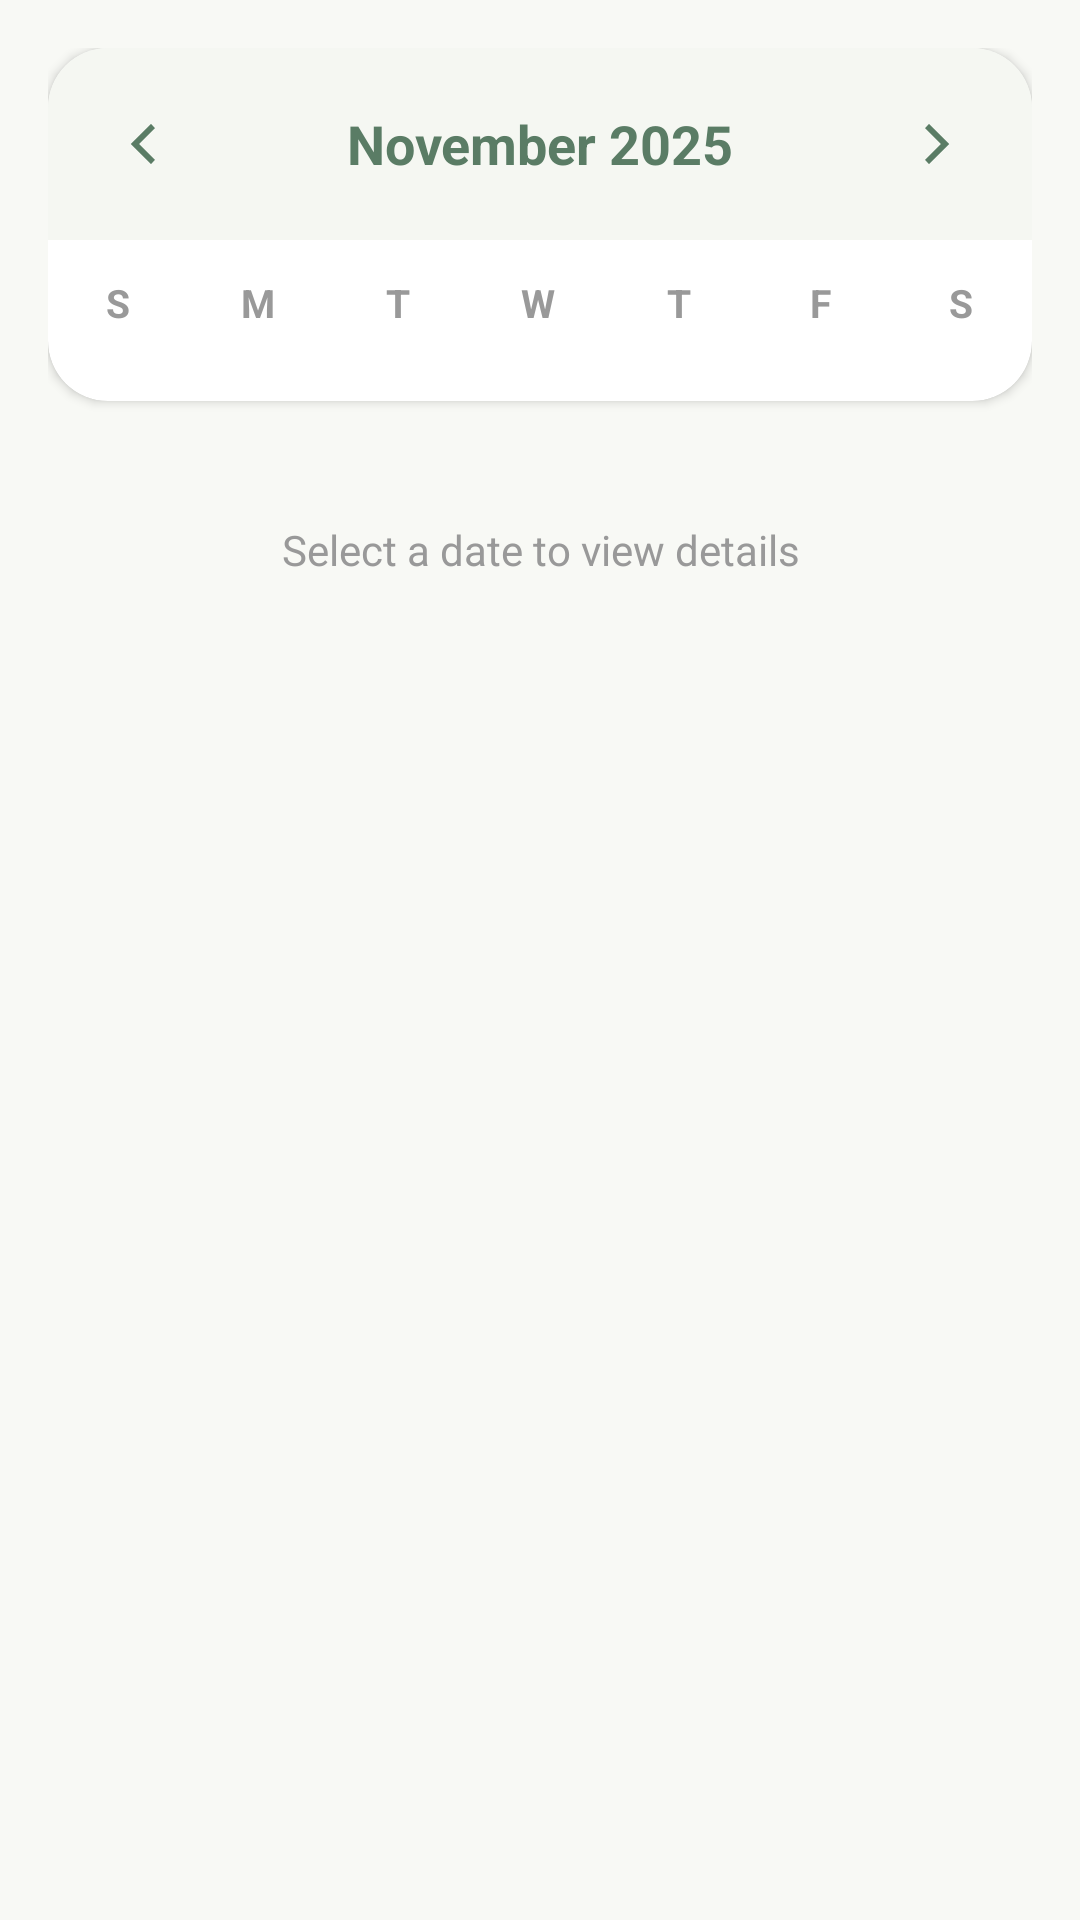

Layout XML and referenced resources for this Android screen:
<!-- AndroidManifest.xml: application theme Theme.Treeplz -->
<!-- res/layout/calendar.xml -->
<?xml version="1.0" encoding="utf-8"?>
<LinearLayout xmlns:android="http://schemas.android.com/apk/res/android"
    xmlns:app="http://schemas.android.com/apk/res-auto"
    android:layout_width="match_parent"
    android:layout_height="match_parent"
    android:orientation="vertical"
    android:background="#F8F9F5"
    android:padding="16dp">

    <androidx.cardview.widget.CardView
        android:layout_width="match_parent"
        android:layout_height="wrap_content"
        app:cardCornerRadius="20dp"
        app:cardElevation="2dp"
        app:cardBackgroundColor="@android:color/white"
        android:layout_marginBottom="20dp">

        <LinearLayout
            android:layout_width="match_parent"
            android:layout_height="wrap_content"
            android:orientation="vertical"
            android:paddingBottom="16dp">

            <LinearLayout
                android:layout_width="match_parent"
                android:layout_height="wrap_content"
                android:orientation="horizontal"
                android:gravity="center_vertical"
                android:padding="16dp"
                android:background="#F5F7F2">

                <ImageButton
                    android:id="@+id/btnPrevMonth"
                    android:layout_width="32dp"
                    android:layout_height="32dp"
                    android:background="?attr/selectableItemBackgroundBorderless"
                    android:src="@drawable/ic_chevron_down"
                    android:rotation="90"
                    app:tint="#5a7c65" />

                <TextView
                    android:id="@+id/monthTitle"
                    android:layout_width="0dp"
                    android:layout_height="wrap_content"
                    android:layout_weight="1"
                    android:gravity="center"
                    android:text="November 2025"
                    android:textSize="18sp"
                    android:textColor="#5a7c65"
                    android:textStyle="bold" />

                <ImageButton
                    android:id="@+id/btnNextMonth"
                    android:layout_width="32dp"
                    android:layout_height="32dp"
                    android:background="?attr/selectableItemBackgroundBorderless"
                    android:src="@drawable/ic_chevron_down"
                    android:rotation="-90"
                    app:tint="#5a7c65" />
            </LinearLayout>

            <LinearLayout
                android:layout_width="match_parent"
                android:layout_height="wrap_content"
                android:orientation="horizontal"
                android:layout_marginTop="12dp"
                android:layout_marginBottom="8dp">

                <TextView android:text="S" android:layout_width="0dp" android:layout_height="wrap_content" android:layout_weight="1" android:gravity="center" android:textColor="#999" android:textStyle="bold" android:textSize="13sp"/>
                <TextView android:text="M" android:layout_width="0dp" android:layout_height="wrap_content" android:layout_weight="1" android:gravity="center" android:textColor="#999" android:textStyle="bold" android:textSize="13sp"/>
                <TextView android:text="T" android:layout_width="0dp" android:layout_height="wrap_content" android:layout_weight="1" android:gravity="center" android:textColor="#999" android:textStyle="bold" android:textSize="13sp"/>
                <TextView android:text="W" android:layout_width="0dp" android:layout_height="wrap_content" android:layout_weight="1" android:gravity="center" android:textColor="#999" android:textStyle="bold" android:textSize="13sp"/>
                <TextView android:text="T" android:layout_width="0dp" android:layout_height="wrap_content" android:layout_weight="1" android:gravity="center" android:textColor="#999" android:textStyle="bold" android:textSize="13sp"/>
                <TextView android:text="F" android:layout_width="0dp" android:layout_height="wrap_content" android:layout_weight="1" android:gravity="center" android:textColor="#999" android:textStyle="bold" android:textSize="13sp"/>
                <TextView android:text="S" android:layout_width="0dp" android:layout_height="wrap_content" android:layout_weight="1" android:gravity="center" android:textColor="#999" android:textStyle="bold" android:textSize="13sp"/>
            </LinearLayout>

            <GridLayout
                android:id="@+id/calendarGrid"
                android:layout_width="match_parent"
                android:layout_height="wrap_content"
                android:columnCount="7"
                android:useDefaultMargins="true"
                android:alignmentMode="alignMargins"
                android:layout_gravity="center_horizontal"/>
        </LinearLayout>
    </androidx.cardview.widget.CardView>

    <TextView
        android:id="@+id/tvSelectDateHint"
        android:layout_width="match_parent"
        android:layout_height="wrap_content"
        android:text="Select a date to view details"
        android:gravity="center"
        android:textColor="#999"
        android:textSize="14sp"
        android:padding="20dp"
        android:visibility="visible"/>

    <androidx.cardview.widget.CardView
        android:id="@+id/detailPanel"
        android:layout_width="match_parent"
        android:layout_height="wrap_content"
        app:cardCornerRadius="20dp"
        app:cardElevation="4dp"
        app:cardBackgroundColor="@android:color/white"
        android:visibility="gone">

        <LinearLayout
            android:layout_width="match_parent"
            android:layout_height="wrap_content"
            android:orientation="vertical"
            android:padding="24dp">

            <LinearLayout
                android:layout_width="match_parent"
                android:layout_height="wrap_content"
                android:orientation="horizontal"
                android:gravity="center_vertical"
                android:layout_marginBottom="20dp">

                <TextView
                    android:id="@+id/detailDateTitle"
                    android:text="Nov 15"
                    android:textSize="22sp"
                    android:textStyle="bold"
                    android:textColor="#5a7c65"
                    android:layout_weight="1"
                    android:layout_width="0dp"
                    android:layout_height="wrap_content"/>

                <TextView
                    android:id="@+id/detailHealth"
                    android:text="Healthy 🌿"
                    android:textSize="14sp"
                    android:textStyle="bold"
                    android:textColor="@android:color/white"
                    android:background="@drawable/badge_round"
                    android:backgroundTint="#6b8e5a"
                    android:paddingLeft="12dp"
                    android:paddingRight="12dp"
                    android:paddingTop="6dp"
                    android:paddingBottom="6dp"
                    android:layout_width="wrap_content"
                    android:layout_height="wrap_content"/>
            </LinearLayout>

            <LinearLayout
                android:layout_width="match_parent"
                android:layout_height="wrap_content"
                android:orientation="horizontal"
                android:baselineAligned="false">

                <LinearLayout
                    android:layout_width="0dp"
                    android:layout_height="wrap_content"
                    android:layout_weight="1"
                    android:orientation="vertical"
                    android:gravity="center">

                    <TextView
                        android:text="Requests"
                        android:textSize="12sp"
                        android:textColor="#888"
                        android:layout_width="wrap_content"
                        android:layout_height="wrap_content"/>

                    <TextView
                        android:id="@+id/detailRequests"
                        android:text="320"
                        android:textSize="18sp"
                        android:textStyle="bold"
                        android:textColor="#1C1C1E"
                        android:layout_marginTop="4dp"
                        android:layout_width="wrap_content"
                        android:layout_height="wrap_content"/>
                </LinearLayout>

                <View
                    android:layout_width="1dp"
                    android:layout_height="30dp"
                    android:background="#EEE"
                    android:layout_gravity="center"/>

                <LinearLayout
                    android:layout_width="0dp"
                    android:layout_height="wrap_content"
                    android:layout_weight="1"
                    android:orientation="vertical"
                    android:gravity="center">

                    <TextView
                        android:text="Tokens"
                        android:textSize="12sp"
                        android:textColor="#888"
                        android:layout_width="wrap_content"
                        android:layout_height="wrap_content"/>

                    <TextView
                        android:id="@+id/detailTokens"
                        android:text="15.2k"
                        android:textSize="18sp"
                        android:textStyle="bold"
                        android:textColor="#1C1C1E"
                        android:layout_marginTop="4dp"
                        android:layout_width="wrap_content"
                        android:layout_height="wrap_content"/>
                </LinearLayout>

                <View
                    android:layout_width="1dp"
                    android:layout_height="30dp"
                    android:background="#EEE"
                    android:layout_gravity="center"/>

                <LinearLayout
                    android:layout_width="0dp"
                    android:layout_height="wrap_content"
                    android:layout_weight="1"
                    android:orientation="vertical"
                    android:gravity="center">

                    <TextView
                        android:text="CO₂"
                        android:textSize="12sp"
                        android:textColor="#888"
                        android:layout_width="wrap_content"
                        android:layout_height="wrap_content"/>

                    <TextView
                        android:id="@+id/detailCarbon"
                        android:text="50g"
                        android:textSize="18sp"
                        android:textStyle="bold"
                        android:textColor="#1C1C1E"
                        android:layout_marginTop="4dp"
                        android:layout_width="wrap_content"
                        android:layout_height="wrap_content"/>
                </LinearLayout>
            </LinearLayout>

        </LinearLayout>
    </androidx.cardview.widget.CardView>
</LinearLayout>
<!-- resources referenced by this layout -->
<resources>
  <!-- drawable badge_round (drawable) -->
  <?xml version="1.0" encoding="utf-8"?>
  <shape xmlns:android="http://schemas.android.com/apk/res/android" android:shape="rectangle">
      <solid android:color="#E6FFFFFF"/> 
      <corners android:radius="24dp"/>
      <stroke android:width="1dp" android:color="#33FFFFFF"/>
      <padding android:left="8dp" android:top="4dp" android:right="8dp" android:bottom="4dp"/>
  </shape>
  <!-- drawable ic_chevron_down (drawable) -->
  <?xml version="1.0" encoding="utf-8"?>
  <vector xmlns:android="http://schemas.android.com/apk/res/android"
      android:width="24dp" android:height="24dp" android:viewportWidth="24" android:viewportHeight="24">
      <path android:strokeColor="#6b7280" android:strokeWidth="2" android:fillColor="@android:color/transparent" android:pathData="M6 9l6 6 6-6"/>
  </vector>
  <style name="Theme.Treeplz" parent="Base.Theme.Treeplz" />
  <style name="Base.Theme.Treeplz" parent="Theme.Material3.DayNight.NoActionBar">
  
          <item name="colorPrimary">@color/primary</item>
          <item name="colorOnPrimary">@android:color/white</item> <item name="colorSecondary">@color/leaf_green</item>
          <item name="colorOnSecondary">@android:color/white</item>
          <item name="colorTertiary">@color/leaf_green</item>
  
          <item name="android:colorBackground">@color/background</item>
          <item name="colorSurface">@color/background</item>
  
          <item name="android:statusBarColor">@color/background</item>
          <item name="android:windowLightStatusBar">true</item>
      </style>
</resources>
